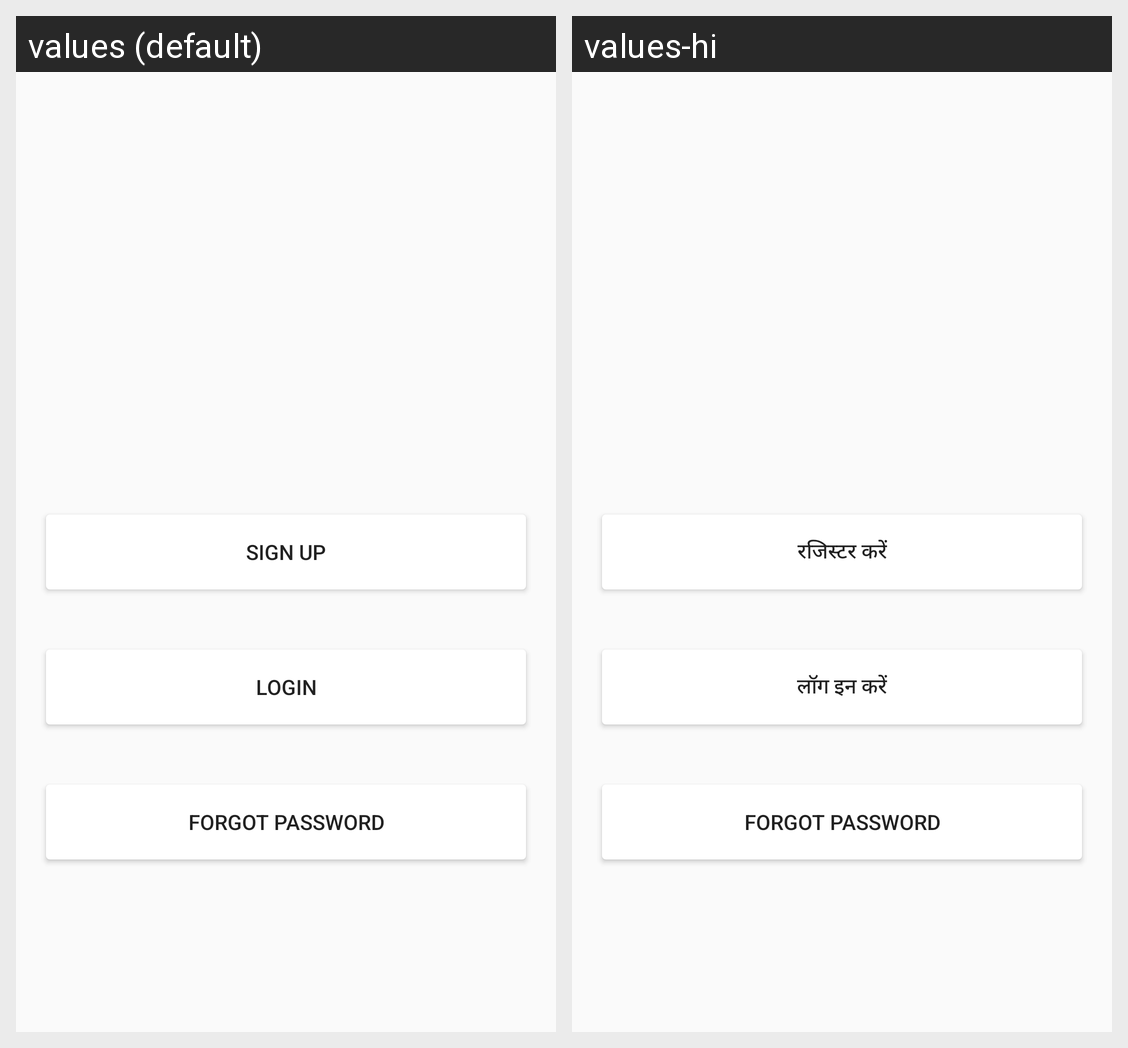

The same Android screen rendered under two of its app's locales, left to right. List the strings drawn on it with the default value and each locale's translation.
Android screen res/layout/activity_landing_screen.xml rendered under 2 locales, left to right: values (default), values-hi. Device: Nexus 5 (rendered at 1080×1920; each locale shown at half size, 540×960, under a caption strip naming it); theme AppTheme.
Strings drawn on this screen, with the default value and each locale's value (text and hints the layout hard-codes, and strings that could not be matched under every locale, appear in the picture but are not listed):

signup
  values: Sign Up
  values-hi: रजिस्टर करें

login
  values: Login
  values-hi: लॉग इन करें
